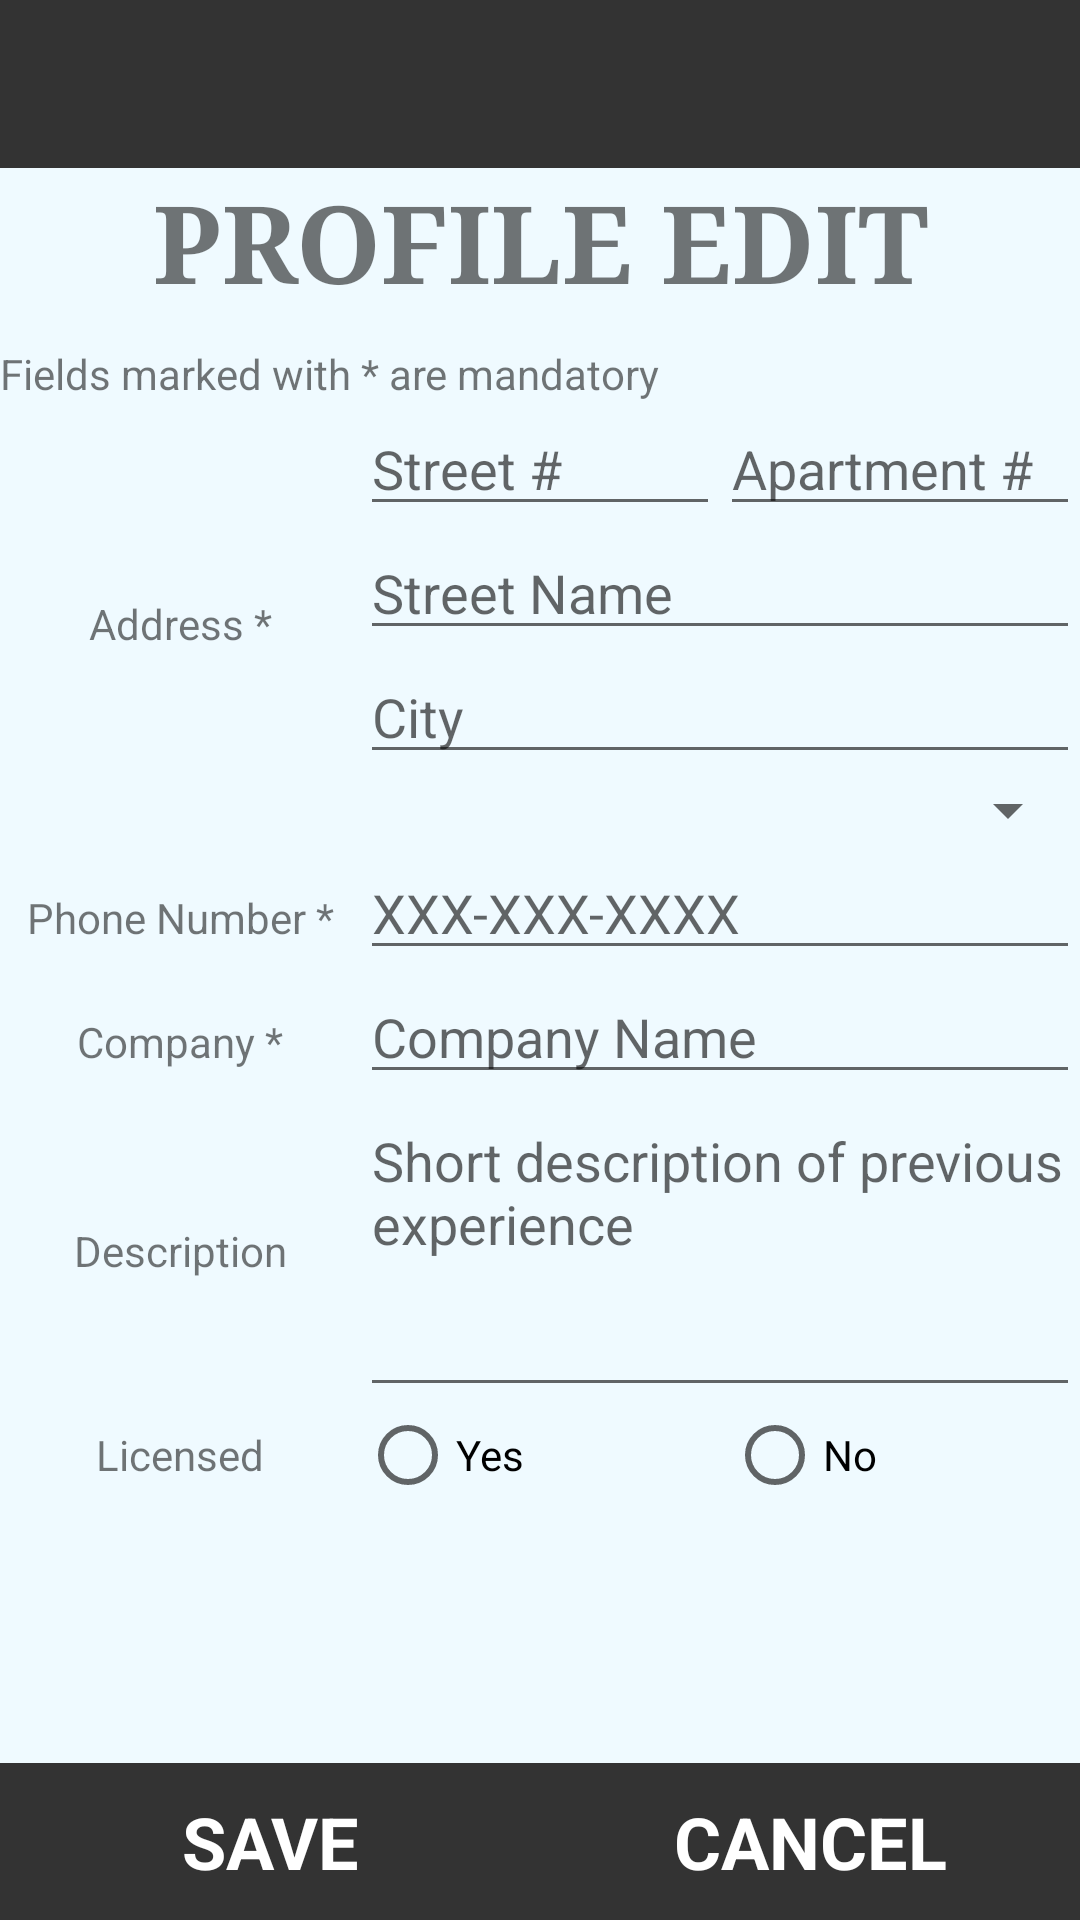

Android layout source for this screen:
<!-- AndroidManifest.xml: application theme AppTheme -->
<!-- res/layout/activity_service_provider_profile.xml -->
<?xml version="1.0" encoding="utf-8"?>
<RelativeLayout xmlns:android="http://schemas.android.com/apk/res/android"
    xmlns:app="http://schemas.android.com/apk/res-auto"
    xmlns:tools="http://schemas.android.com/tools"
    android:layout_width="match_parent"
    android:layout_height="match_parent"
    tools:context=".ServiceProviderProfile">

    <LinearLayout
        android:id="@+id/textFields"
        android:layout_width="match_parent"
        android:layout_height="wrap_content"
        android:orientation="vertical">

        <android.support.v7.widget.Toolbar
            android:id="@+id/toolbar"
            android:layout_width="match_parent"
            android:layout_height="?attr/actionBarSize"
            android:background="@color/colorPrimary"
            android:theme="@style/ActionBarTheme" />

        <TextView
            android:id="@+id/titleTextView"
            android:layout_width="fill_parent"
            android:layout_height="wrap_content"
            android:layout_weight="1"
            android:layout_marginBottom="10dp"
            android:gravity="center"
            android:text="PROFILE EDIT"
            android:textSize="36sp"
            android:textStyle="bold"
            android:typeface="serif" />

        <TextView
            android:layout_width="wrap_content"
            android:layout_height="wrap_content"
            android:text="Fields marked with * are mandatory"/>

        <LinearLayout
            android:layout_width="match_parent"
            android:layout_height="match_parent">

            <TextView
                android:layout_width="fill_parent"
                android:layout_height="match_parent"
                android:gravity="center"
                android:layout_weight="2"
                android:text="Address *"/>

            <LinearLayout
                android:layout_width="fill_parent"
                android:layout_height="wrap_content"
                android:layout_weight="1"
                android:orientation="vertical">

                <LinearLayout
                    android:layout_width="fill_parent"
                    android:layout_height="wrap_content"
                    android:orientation="horizontal">
                    <EditText
                        android:id="@+id/spEditStreetNumber"
                        android:layout_width="match_parent"
                        android:layout_height="wrap_content"
                        android:layout_weight="1"
                        android:inputType="number"
                        android:hint="Street #" />

                    <EditText
                        android:id="@+id/spEditApartmentNumber"
                        android:layout_width="match_parent"
                        android:layout_height="wrap_content"
                        android:layout_weight="1"
                        android:inputType="text"
                        android:hint="Apartment #" />
                </LinearLayout>

                <EditText
                    android:id="@+id/spEditStreetName"
                    android:layout_width="match_parent"
                    android:layout_height="wrap_content"
                    android:inputType="text"
                    android:hint="Street Name" />

                <EditText
                    android:id="@+id/spEditCity"
                    android:layout_width="match_parent"
                    android:layout_height="wrap_content"
                    android:inputType="text"
                    android:hint="City" />

                <Spinner
                    android:id="@+id/spinnerCountries"
                    android:layout_width="match_parent"
                    android:layout_height="wrap_content" />

            </LinearLayout>

        </LinearLayout>

        <LinearLayout
            android:layout_width="match_parent"
            android:layout_height="match_parent">

            <TextView
                android:layout_width="fill_parent"
                android:layout_height="wrap_content"
                android:gravity="center"
                android:layout_weight="2"
                android:text="Phone Number *"/>

            <EditText
                android:id="@+id/spEditPhone"
                android:layout_width="fill_parent"
                android:layout_height="wrap_content"
                android:layout_weight="1"
                android:inputType="phone"
                android:hint="XXX-XXX-XXXX" />
        </LinearLayout>

        <LinearLayout
            android:layout_width="match_parent"
            android:layout_height="match_parent">

            <TextView
                android:layout_width="fill_parent"
                android:layout_height="wrap_content"
                android:gravity="center"
                android:layout_weight="2"
                android:text="Company *"/>

            <EditText
                android:id="@+id/spEditCompany"
                android:layout_width="fill_parent"
                android:layout_height="wrap_content"
                android:layout_weight="1"
                android:inputType="textPersonName"
                android:hint="Company Name" />
        </LinearLayout>

        <LinearLayout
            android:layout_width="match_parent"
            android:layout_height="match_parent">

            <TextView
                android:layout_width="fill_parent"
                android:layout_height="match_parent"
                android:gravity="center"
                android:layout_weight="2"
                android:text="Description"/>

            <EditText
                android:id="@+id/spEditDescription"
                android:layout_width="fill_parent"
                android:layout_height="wrap_content"
                android:layout_weight="1"
                android:inputType="textMultiLine"
                android:gravity="top|left"
                android:lines="4"
                android:minLines="4"
                android:maxLines="6"
                android:hint="Short description of previous experience" />
        </LinearLayout>

        <LinearLayout
            android:layout_width="match_parent"
            android:layout_height="match_parent">

            <TextView
                android:layout_width="fill_parent"
                android:layout_height="match_parent"
                android:gravity="center"
                android:layout_weight="2"
                android:text="Licensed"/>

            <RadioGroup
                android:id="@+id/licensedGroup"
                android:layout_width="fill_parent"
                android:layout_height="wrap_content"
                android:orientation="horizontal"
                android:layout_weight="1" >

                <RadioButton
                    android:id="@+id/spLicensedYes"
                    android:layout_width="wrap_content"
                    android:layout_height="wrap_content"
                    android:layout_weight="1"
                    android:text="Yes" />

                <RadioButton
                    android:id="@+id/spLicensedNo"
                    android:layout_width="wrap_content"
                    android:layout_height="wrap_content"
                    android:layout_weight="1"
                    android:text="No" />
            </RadioGroup>

        </LinearLayout>

    </LinearLayout>

    <LinearLayout
        android:layout_width="match_parent"
        android:layout_height="wrap_content"
        android:layout_alignParentEnd="true"
        android:layout_alignParentRight="true"
        android:layout_alignParentBottom="true"
        android:orientation="horizontal">

        <Button
            android:id="@+id/spSaveButton"
            android:layout_width="fill_parent"
            android:layout_height="wrap_content"
            android:layout_gravity="center_horizontal"
            android:layout_weight="1"
            android:onClick="onSaveClick"
            android:padding="10dp"
            android:text="Save"
            android:textSize="24sp"
            android:textStyle="bold" />

        <Button
            android:id="@+id/spCancelButton"
            android:layout_width="fill_parent"
            android:layout_height="wrap_content"
            android:layout_gravity="center_horizontal"
            android:layout_weight="1"
            android:onClick="onCancelClick"
            android:padding="10dp"
            android:text="Cancel"
            android:textSize="24sp"
            android:textStyle="bold" />
    </LinearLayout>
</RelativeLayout>
<!-- resources referenced by this layout -->
<resources>
  <color name="colorPrimary">#333333</color>
  <style name="ActionBarTheme" parent="ThemeOverlay.AppCompat.Dark.ActionBar">
          <item name="colorPrimary">@color/colorPrimary</item>
          <item name="colorPrimaryDark">@color/colorPrimaryDark</item>
          <item name="colorAccent">@color/colorAccent</item>
      </style>
  <style name="AppTheme" parent="Theme.AppCompat.Light.NoActionBar">
          
          <item name="colorPrimary">@color/colorPrimary</item>
          <item name="colorPrimaryDark">@color/colorPrimaryDark</item>
          <item name="colorAccent">@color/colorAccent</item>
          <item name="android:buttonStyle">@style/ButtonTheme</item>
          <item name="android:windowBackground">@color/colorBackground</item>
      </style>
  <color name="colorPrimaryDark">#333333</color>
  <color name="colorAccent">#FF4081</color>
  <style name="ButtonTheme" parent="android:style/Widget.Button">
          <item name="android:background">@color/colorButton</item>
          <item name="android:textColor">@color/colorWhite</item>
          <item name="android:textAllCaps">true</item>
      </style>
  <color name="colorBackground">#effaff</color>
  <color name="colorButton">#333333</color>
  <color name="colorWhite">#ffffff</color>
</resources>
